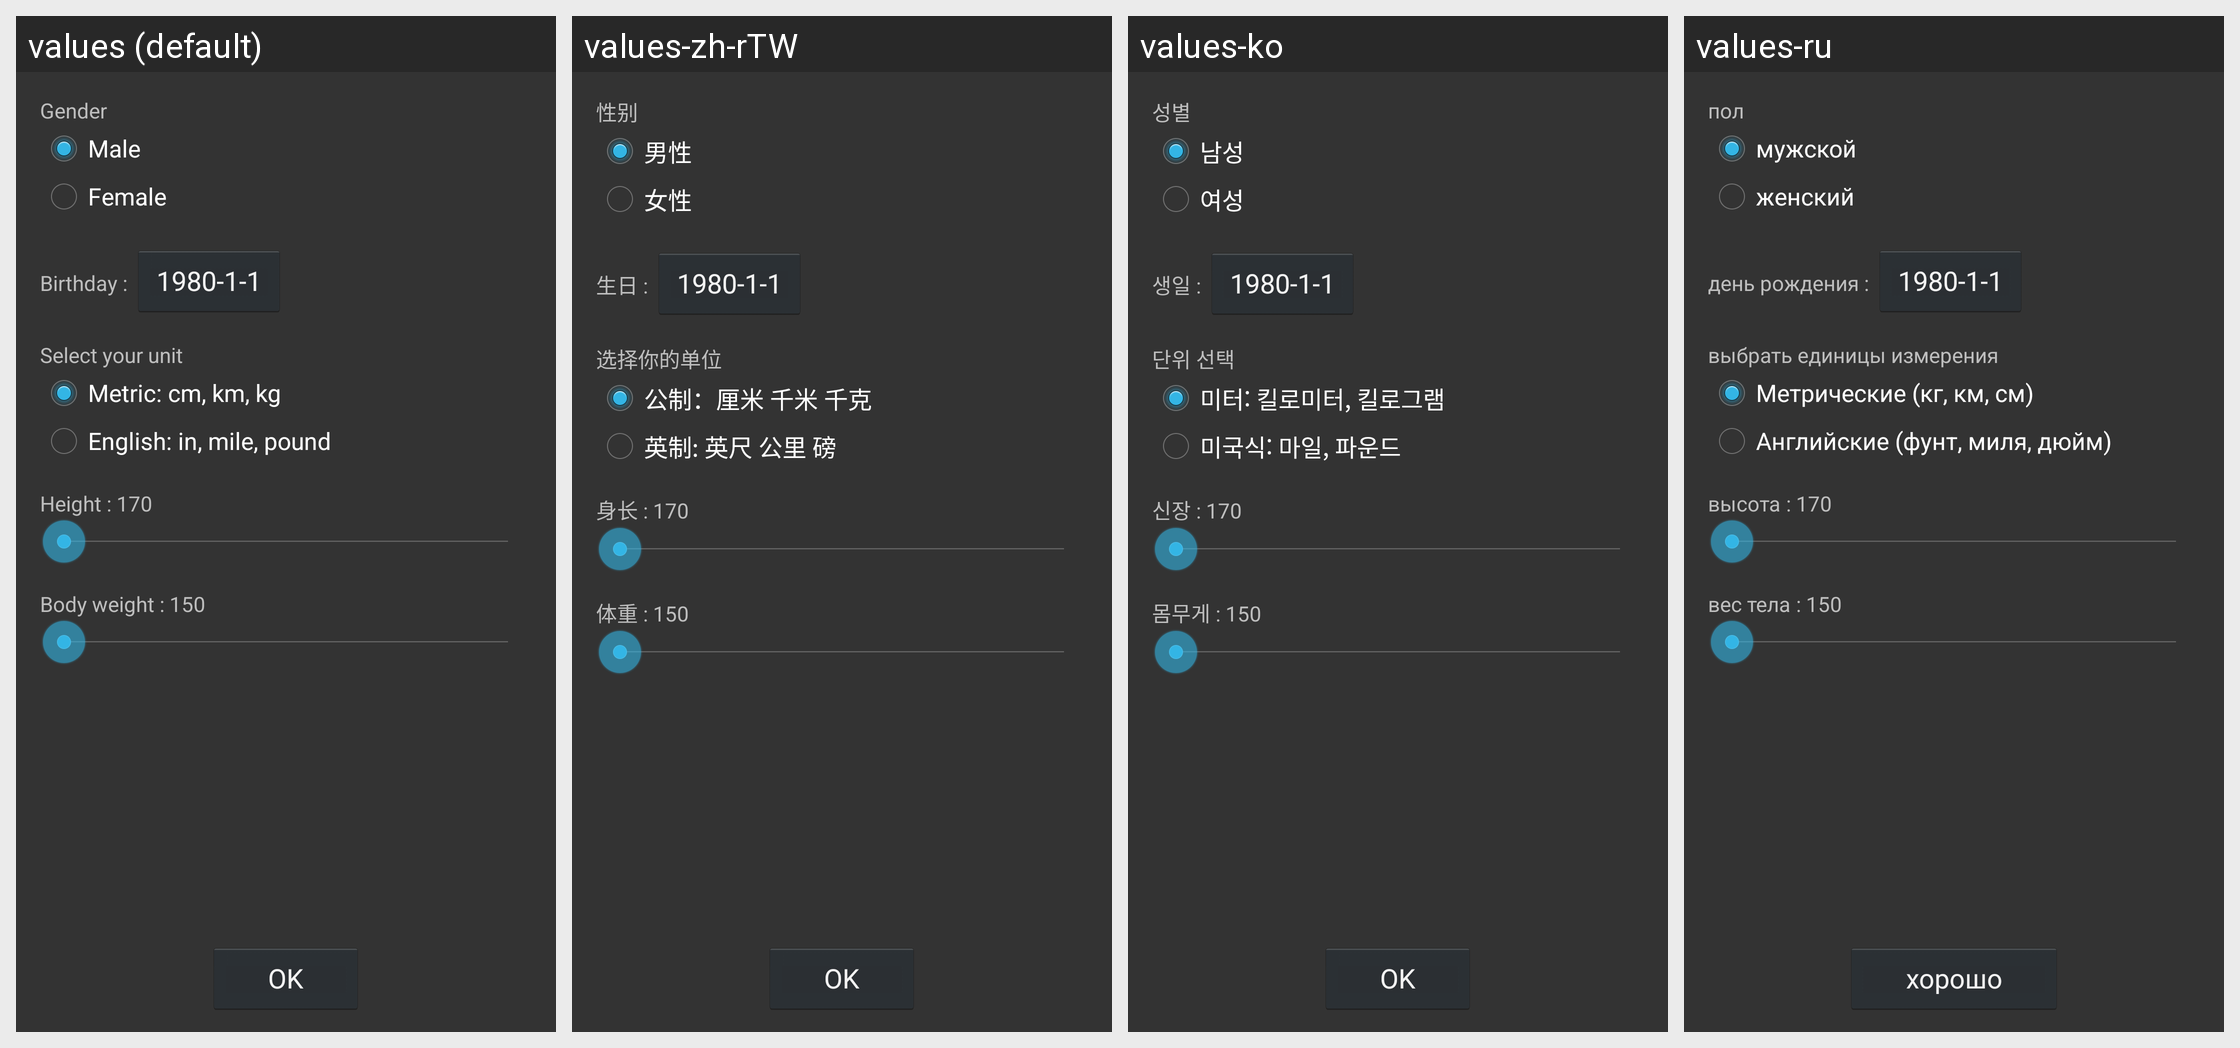

Translations of the strings shown on this Android screen, per locale in the grid:
Android screen res/layout/light_settingsfirst.xml rendered under 4 locales, left to right: values (default), values-zh-rTW, values-ko, values-ru. Device: Nexus 5 (rendered at 1080×1920; each locale shown at half size, 540×960, under a caption strip naming it); theme mycustomethemes.
Other locales in the repository, not shown: values-ca, values-da, values-de, values-es, values-fi, values-fr, values-it, values-ja, values-lt, values-nb, values-nl, values-pt, values-sv, values-tr, values-vi, values-zh.
Strings drawn on this screen, with the default value and each locale's value (text and hints the layout hard-codes, and strings that could not be matched under every locale, appear in the picture but are not listed):

gender_male
  values: Male
  values-zh-rTW: 男性
  values-ko: 남성
  values-ru: мужской

gender_female
  values: Female
  values-zh-rTW: 女性
  values-ko: 여성
  values-ru: женский

birthday
  values: Birthday
  values-zh-rTW: 生日
  values-ko: 생일
  values-ru: день рождения

ok
  values: OK
  values-zh-rTW: OK  [not translated; the default value is used]
  values-ko: OK  [not translated; the default value is used]
  values-ru: хорошо
